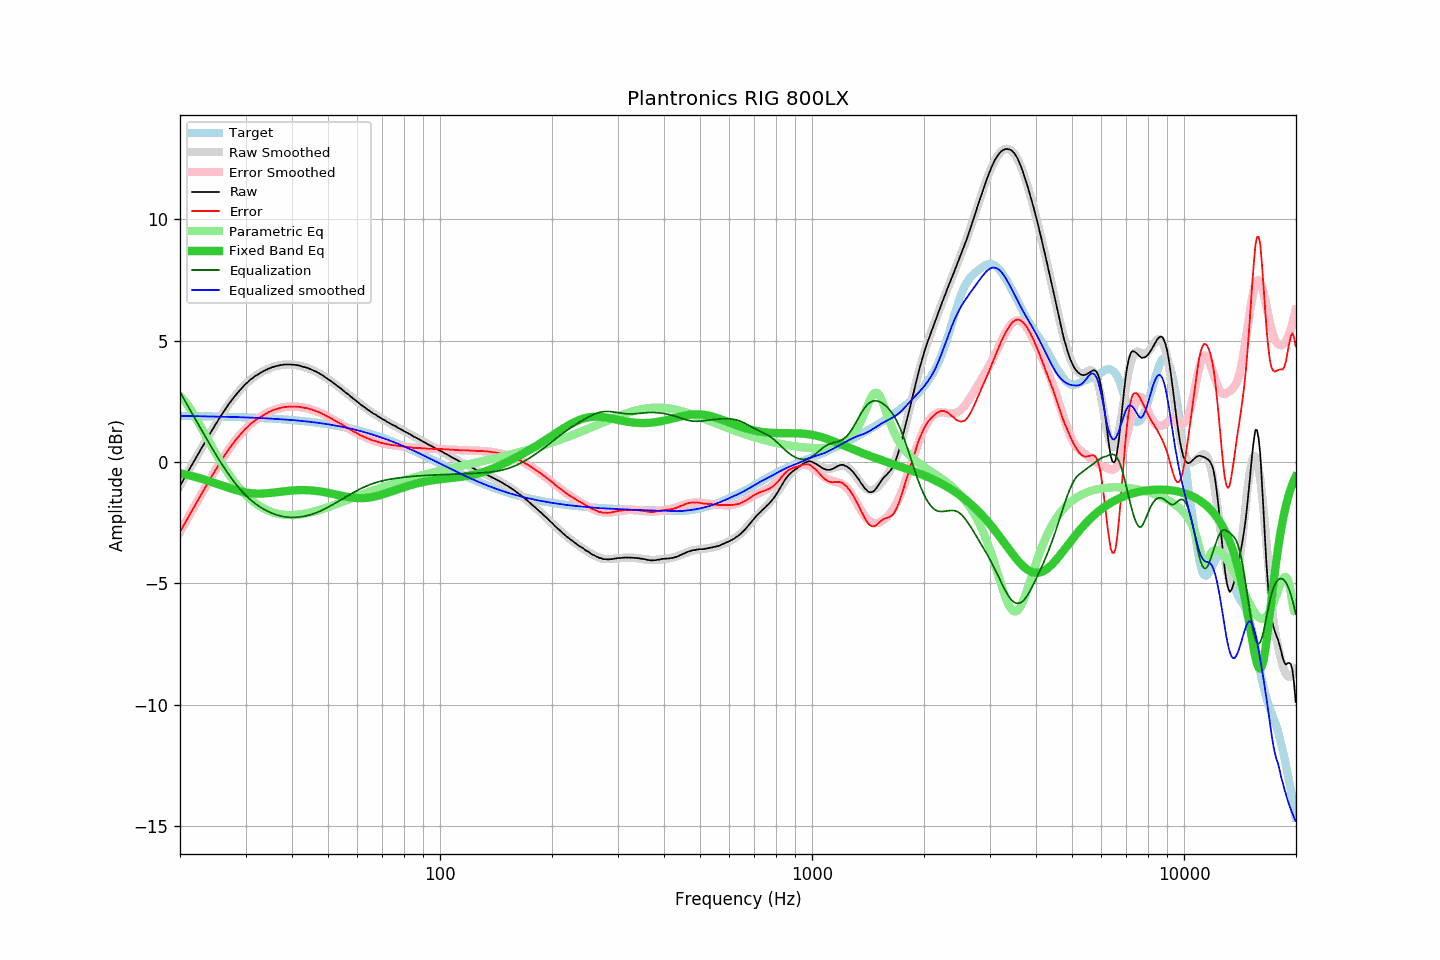

Source data for this figure (header and first rows):
frequency, raw, error, smoothed, error_smoothed, equalization, parametric_eq, equalized_raw, equalized_smoothed, target
20.00, -0.98, -2.87, -0.98, -2.88, 2.88, -0.47, 1.91, 1.90, 1.90
20.20, -0.87, -2.76, -0.87, -2.76, 2.76, -0.48, 1.90, 1.90, 1.90
20.40, -0.75, -2.65, -0.75, -2.65, 2.65, -0.50, 1.89, 1.90, 1.90
20.61, -0.64, -2.53, -0.63, -2.53, 2.53, -0.51, 1.89, 1.89, 1.90
20.81, -0.51, -2.41, -0.52, -2.41, 2.41, -0.53, 1.90, 1.89, 1.89
21.02, -0.41, -2.30, -0.40, -2.29, 2.29, -0.54, 1.89, 1.89, 1.89
21.23, -0.29, -2.18, -0.28, -2.18, 2.18, -0.56, 1.89, 1.89, 1.89
21.44, -0.16, -2.06, -0.17, -2.06, 2.06, -0.57, 1.90, 1.89, 1.89
21.66, -0.06, -1.95, -0.05, -1.94, 1.94, -0.59, 1.89, 1.89, 1.89
21.87, 0.06, -1.83, 0.06, -1.83, 1.83, -0.61, 1.88, 1.89, 1.89
22.09, 0.18, -1.71, 0.18, -1.71, 1.71, -0.63, 1.89, 1.89, 1.89
22.31, 0.30, -1.59, 0.29, -1.59, 1.59, -0.64, 1.89, 1.89, 1.89
22.54, 0.40, -1.48, 0.41, -1.48, 1.48, -0.66, 1.88, 1.89, 1.89
22.76, 0.53, -1.36, 0.52, -1.36, 1.36, -0.68, 1.89, 1.88, 1.89
22.99, 0.63, -1.25, 0.64, -1.25, 1.25, -0.70, 1.88, 1.88, 1.88
23.22, 0.74, -1.14, 0.75, -1.13, 1.13, -0.72, 1.88, 1.88, 1.88
23.45, 0.87, -1.02, 0.87, -1.02, 1.02, -0.74, 1.88, 1.88, 1.88
23.69, 0.97, -0.91, 0.98, -0.90, 0.90, -0.76, 1.87, 1.88, 1.88
23.92, 1.10, -0.78, 1.09, -0.79, 0.79, -0.79, 1.88, 1.88, 1.88
24.16, 1.21, -0.67, 1.20, -0.67, 0.67, -0.81, 1.88, 1.88, 1.88
24.40, 1.32, -0.56, 1.31, -0.56, 0.56, -0.83, 1.88, 1.88, 1.88
24.65, 1.42, -0.45, 1.42, -0.45, 0.45, -0.85, 1.87, 1.87, 1.87
24.89, 1.54, -0.34, 1.53, -0.34, 0.34, -0.88, 1.88, 1.87, 1.87
25.14, 1.64, -0.24, 1.64, -0.23, 0.23, -0.90, 1.87, 1.87, 1.87
25.39, 1.75, -0.12, 1.75, -0.12, 0.12, -0.92, 1.87, 1.87, 1.87
25.65, 1.84, -0.02, 1.85, -0.02, 0.02, -0.94, 1.86, 1.87, 1.87
25.91, 1.95, 0.09, 1.95, 0.09, -0.09, -0.97, 1.87, 1.87, 1.87
26.16, 2.06, 0.19, 2.06, 0.19, -0.19, -0.99, 1.87, 1.87, 1.87
26.43, 2.15, 0.29, 2.15, 0.29, -0.29, -1.01, 1.86, 1.86, 1.86
26.69, 2.25, 0.39, 2.25, 0.39, -0.39, -1.04, 1.87, 1.86, 1.86
26.96, 2.34, 0.48, 2.34, 0.49, -0.49, -1.06, 1.86, 1.86, 1.86
27.23, 2.44, 0.58, 2.44, 0.58, -0.58, -1.08, 1.86, 1.86, 1.86
27.50, 2.52, 0.67, 2.53, 0.67, -0.67, -1.10, 1.85, 1.86, 1.86
27.77, 2.62, 0.76, 2.61, 0.76, -0.76, -1.12, 1.85, 1.85, 1.85
28.05, 2.71, 0.85, 2.70, 0.85, -0.85, -1.14, 1.86, 1.85, 1.85
28.33, 2.79, 0.93, 2.78, 0.93, -0.93, -1.16, 1.85, 1.85, 1.85
28.62, 2.86, 1.01, 2.86, 1.01, -1.01, -1.18, 1.85, 1.85, 1.85
28.90, 2.94, 1.09, 2.94, 1.09, -1.09, -1.20, 1.84, 1.85, 1.85
29.19, 3.00, 1.16, 3.01, 1.17, -1.17, -1.22, 1.84, 1.84, 1.84
29.48, 3.09, 1.24, 3.08, 1.24, -1.24, -1.23, 1.84, 1.84, 1.84
29.78, 3.15, 1.31, 3.15, 1.31, -1.31, -1.25, 1.84, 1.84, 1.84
30.08, 3.22, 1.39, 3.22, 1.38, -1.38, -1.26, 1.84, 1.84, 1.84
30.38, 3.27, 1.44, 3.28, 1.44, -1.44, -1.27, 1.83, 1.83, 1.83
30.68, 3.34, 1.51, 3.34, 1.51, -1.51, -1.28, 1.84, 1.83, 1.83
30.99, 3.40, 1.57, 3.39, 1.57, -1.57, -1.29, 1.84, 1.83, 1.83
31.30, 3.44, 1.62, 3.45, 1.62, -1.62, -1.29, 1.82, 1.83, 1.83
31.61, 3.50, 1.68, 3.50, 1.67, -1.67, -1.30, 1.83, 1.82, 1.82
31.93, 3.54, 1.72, 3.54, 1.72, -1.72, -1.30, 1.82, 1.82, 1.82
32.24, 3.59, 1.77, 3.59, 1.77, -1.77, -1.30, 1.81, 1.82, 1.82
32.57, 3.62, 1.81, 3.63, 1.82, -1.82, -1.30, 1.81, 1.81, 1.81
32.89, 3.66, 1.85, 3.67, 1.86, -1.86, -1.30, 1.80, 1.81, 1.81
33.22, 3.70, 1.90, 3.71, 1.90, -1.90, -1.30, 1.80, 1.81, 1.81
33.55, 3.74, 1.94, 3.74, 1.94, -1.94, -1.30, 1.80, 1.80, 1.81
33.89, 3.77, 1.97, 3.78, 1.98, -1.98, -1.30, 1.80, 1.80, 1.80
34.23, 3.80, 2.01, 3.81, 2.01, -2.01, -1.29, 1.79, 1.80, 1.80
34.57, 3.84, 2.05, 3.84, 2.04, -2.04, -1.28, 1.80, 1.79, 1.79
34.92, 3.86, 2.07, 3.87, 2.08, -2.08, -1.28, 1.79, 1.79, 1.79
35.27, 3.89, 2.11, 3.89, 2.10, -2.10, -1.27, 1.79, 1.79, 1.79
35.62, 3.91, 2.13, 3.91, 2.13, -2.13, -1.26, 1.78, 1.78, 1.78
35.97, 3.93, 2.16, 3.94, 2.16, -2.16, -1.26, 1.78, 1.78, 1.78
... 635 more rows
